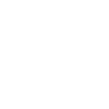
t = 0.00 s
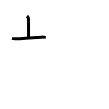
t = 2.00 s
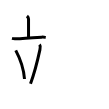
t = 4.00 s
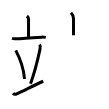
t = 6.00 s
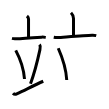
t = 8.00 s
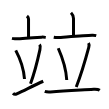
t = 10.00 s

The animated SVG that drew these frames (rendered in a browser with its animation timeline set to each time). Animation: 10 SMIL elements (animate=10); one cycle of 10.00 s.

<svg width="109px" height="109px" viewBox="0 0 px 109px" xmlns="http://www.w3.org/2000/svg" xmlns:xlink="http://www.w3.org/1999/xlink" xml:space="preserve" version="1.1"  baseProfile="full">
<path d="M26.96,16c1.04,0.91,1.57,2.12,1.57,3.06c0,2.14,0,13.17,0,18.98" style="fill:none;stroke:black;stroke-width:3;opacity:0">
  <animate attributeType="CSS" attributeName="opacity" from="0" to="1" begin="0s" dur="1s" repeatCount="Indefinite" fill="freeze" />
</path>
<path d="M12,38.41c1.16,0.3,2.53,0.35,3.68,0.3c6.57-0.26,17.07-0.97,25.99-1.58c1.93-0.13,3.1,0.14,4.07,0.3" style="fill:none;stroke:black;stroke-width:3;opacity:0">
  <animate attributeType="CSS" attributeName="opacity" from="0" to="1" begin="1s" dur="1s" repeatCount="Indefinite" fill="freeze" />
</path>
<path d="M15.75,50.4c5.66,10.67,8.23,21.57,8.75,28.6" style="fill:none;stroke:black;stroke-width:3;opacity:0">
  <animate attributeType="CSS" attributeName="opacity" from="0" to="1" begin="2s" dur="1s" repeatCount="Indefinite" fill="freeze" />
</path>
<path d="M39.56,44.48c1.07,1.33,0.6,4.1,0.38,5.15c-2.36,10.89-7.32,28.37-9.43,34.02" style="fill:none;stroke:black;stroke-width:3;opacity:0">
  <animate attributeType="CSS" attributeName="opacity" from="0" to="1" begin="3s" dur="1s" repeatCount="Indefinite" fill="freeze" />
</path>
<path d="M13,93.24c0.9,1.06,2.9,1.04,3.79,0.62c9.78-4.59,17.78-8.83,26.46-12.61" style="fill:none;stroke:black;stroke-width:3;opacity:0">
  <animate attributeType="CSS" attributeName="opacity" from="0" to="1" begin="4s" dur="1s" repeatCount="Indefinite" fill="freeze" />
</path>
<path d="M71.01,12.75c0.99,1,2.49,3.25,2.49,5.81c0,4.07,0,5.64,0,16.69" style="fill:none;stroke:black;stroke-width:3;opacity:0">
  <animate attributeType="CSS" attributeName="opacity" from="0" to="1" begin="5s" dur="1s" repeatCount="Indefinite" fill="freeze" />
</path>
<path d="M53.75,37.18c1.66,0.32,3.34,0.4,4.19,0.35c4.84-0.3,26.88-2.02,34.2-2.28c1.43-0.05,3.39,0.17,4.11,0.34" style="fill:none;stroke:black;stroke-width:3;opacity:0">
  <animate attributeType="CSS" attributeName="opacity" from="0" to="1" begin="6s" dur="1s" repeatCount="Indefinite" fill="freeze" />
</path>
<path d="M58.25,48.25c4.92,11.09,8.05,24.44,8.5,31.75" style="fill:none;stroke:black;stroke-width:3;opacity:0">
  <animate attributeType="CSS" attributeName="opacity" from="0" to="1" begin="7s" dur="1s" repeatCount="Indefinite" fill="freeze" />
</path>
<path d="M88.51,43c0.73,1.21,0.56,3.18,0.25,4.35C86.3,56.54,78.7,80.71,76.25,87" style="fill:none;stroke:black;stroke-width:3;opacity:0">
  <animate attributeType="CSS" attributeName="opacity" from="0" to="1" begin="8s" dur="1s" repeatCount="Indefinite" fill="freeze" />
</path>
<path d="M44.75,91.41c1.5,0.56,4.42,0.55,5.67,0.49c15.09-0.65,27.47-1.65,43.24-2.66c2.08-0.13,4.59,0.07,6.09,1.11" style="fill:none;stroke:black;stroke-width:3;opacity:0">
  <animate attributeType="CSS" attributeName="opacity" from="0" to="1" begin="9s" dur="1s" repeatCount="Indefinite" fill="freeze" />
</path>
</svg>
